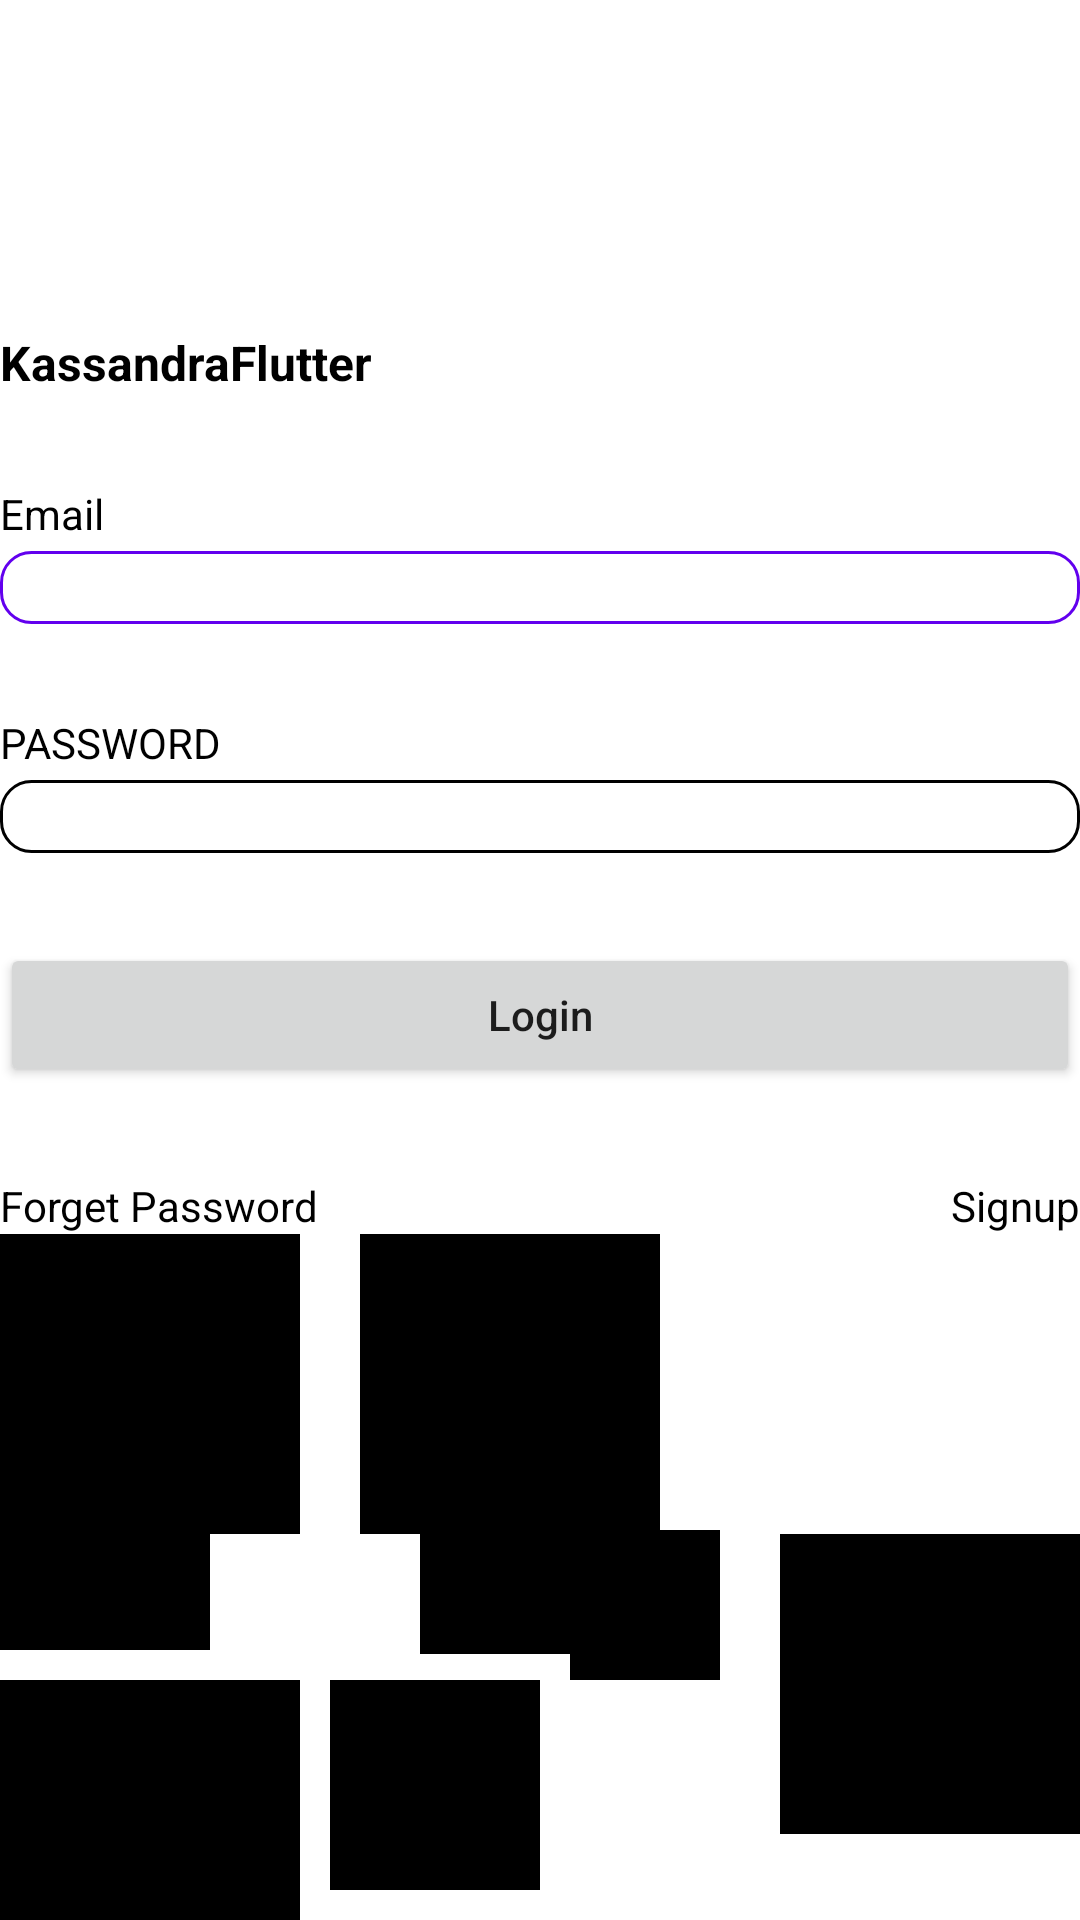

Produce the Android XML layout that renders to this screen, including the resource entries it uses.
<!-- AndroidManifest.xml: application theme Theme.KassandraFlutter -->
<!-- res/layout/relative_layout_example.xml -->
<?xml version="1.0" encoding="utf-8"?>
<RelativeLayout xmlns:android="http://schemas.android.com/apk/res/android"
    android:layout_width="match_parent"
    android:layout_height="match_parent">

    <ImageView
        android:id="@+id/ivLogo"
        android:layout_width="100dp"
        android:layout_height="100dp"
        android:src="@drawable/download" />

    <ImageView
        android:id="@+id/ivLogoRight"
        android:layout_width="100dp"
        android:layout_height="100dp"
        android:layout_marginStart="20dp"
        android:layout_toRightOf="@id/ivLogo"
        android:src="@drawable/download" />

    <TextView
        android:id="@+id/tvAppName"
        android:layout_width="wrap_content"
        android:layout_height="wrap_content"
        android:layout_below="@+id/ivLogo"
        android:layout_marginTop="10dp"
        android:text="@string/app_name"
        android:textColor="@color/black"
        android:textSize="16dp"
        android:textStyle="bold" />

    <TextView
        android:id="@+id/tvEmail"
        android:layout_width="match_parent"
        android:layout_height="wrap_content"
        android:layout_below="@+id/tvAppName"
        android:layout_marginTop="30dp"
        android:text="Email"
        android:textColor="@color/black" />

    <EditText
        android:id="@+id/etEmail"
        android:layout_width="match_parent"
        android:layout_height="wrap_content"
        android:layout_below="@+id/tvEmail"
        android:layout_marginTop="3dp"
        android:background="@drawable/bg_login_et"
        android:backgroundTint="@color/purple_500"
        android:inputType="textEmailAddress" />

    <TextView
        android:id="@+id/tvPass"
        android:layout_width="match_parent"
        android:layout_height="wrap_content"
        android:layout_below="@id/etEmail"
        android:layout_marginTop="30dp"
        android:text="Password"
        android:textAllCaps="true"
        android:textColor="@color/black" />

    <EditText
        android:id="@+id/etPass"
        android:layout_width="match_parent"
        android:layout_height="wrap_content"
        android:layout_below="@+id/tvPass"
        android:layout_marginTop="3dp"
        android:background="@drawable/bg_login_et"
        android:inputType="textPassword" />

    <Button
        android:id="@+id/btnLogin"
        android:layout_width="match_parent"
        android:layout_height="wrap_content"
        android:layout_below="@id/etPass"
        android:layout_marginVertical="30dp"
        android:text="Login"
        android:textAllCaps="false" />

    <TextView
        android:layout_width="wrap_content"
        android:layout_height="wrap_content"
        android:layout_below="@id/btnLogin"
        android:text="Forget Password"
        android:textColor="@color/black" />

    <TextView
        android:id="@+id/tvSignup"
        android:layout_width="wrap_content"
        android:layout_height="wrap_content"
        android:layout_below="@id/btnLogin"
        android:layout_alignParentEnd="true"
        android:text="Signup"
        android:textColor="@color/black" />

    <View
        android:id="@+id/v1"
        android:layout_width="100dp"
        android:layout_height="100dp"
        android:layout_below="@id/tvSignup"
        android:background="@color/black" />

    <View
        android:id="@+id/v2"
        android:layout_width="100dp"
        android:layout_height="100dp"
        android:layout_below="@id/tvSignup"
        android:layout_marginStart="20dp"
        android:layout_toRightOf="@id/v1"
        android:background="@color/black" />

    <View
        android:id="@+id/v3"
        android:layout_width="100dp"
        android:layout_height="100dp"
        android:layout_below="@id/v2"
        android:layout_alignParentEnd="true"
        android:background="@color/black" />

    <View
        android:id="@+id/v4"
        android:layout_width="100dp"
        android:layout_height="40dp"
        android:layout_below="@id/v2"
        android:layout_marginEnd="20dp"
        android:layout_toLeftOf="@id/v3"
        android:background="@color/black" />

    <View
        android:id="@+id/v5"
        android:layout_width="100dp"
        android:layout_height="80dp"
        android:layout_alignParentBottom="true"
        android:background="@color/black" />

    <View
        android:id="@+id/v6"
        android:layout_width="70dp"
        android:layout_height="70dp"
        android:layout_above="@id/v5"
        android:layout_marginBottom="10dp"
        android:background="@color/black" />

    <View
        android:id="@+id/v7"
        android:layout_width="70dp"
        android:layout_height="70dp"
        android:layout_alignTop="@id/v5"
        android:layout_marginStart="10dp"
        android:layout_toRightOf="@id/v5"
        android:background="@color/black" />

    <View
        android:id="@+id/v8"
        android:layout_width="50dp"
        android:layout_height="50dp"
        android:layout_above="@id/v7"
        android:layout_marginStart="10dp"
        android:layout_toRightOf="@id/v7"
        android:background="@color/black" />

</RelativeLayout>
<!-- resources referenced by this layout -->
<resources>
  <color name="black">#FF000000</color>
  <color name="purple_500">#FF6200EE</color>
  <!-- drawable bg_login_et (drawable) -->
  <?xml version="1.0" encoding="utf-8"?>
  <shape xmlns:android="http://schemas.android.com/apk/res/android">
  
      <size
          android:width="30dp"
          android:height="10dp" />
      <stroke
          android:width="1dp"
          android:color="@color/black" />
      <solid android:color="#00ffffff" />
      <corners android:radius="10dp" />
  </shape>
  <string name="app_name">KassandraFlutter</string>
  <style name="Theme.KassandraFlutter" parent="Theme.MaterialComponents.DayNight.DarkActionBar">
          
          <item name="colorPrimary">@color/purple_500</item>
          <item name="colorPrimaryVariant">@color/purple_700</item>
          <item name="colorOnPrimary">@color/white</item>
          
          <item name="colorSecondary">@color/teal_200</item>
          <item name="colorSecondaryVariant">@color/teal_700</item>
          <item name="colorOnSecondary">@color/black</item>
          
          <item name="android:statusBarColor" tools:targetApi="l">?attr/colorPrimaryVariant</item>
          
      </style>
  <color name="purple_700">#FF3700B3</color>
  <color name="white">#FFFFFFFF</color>
  <color name="teal_200">#FF03DAC5</color>
  <color name="teal_700">#FF018786</color>
</resources>
